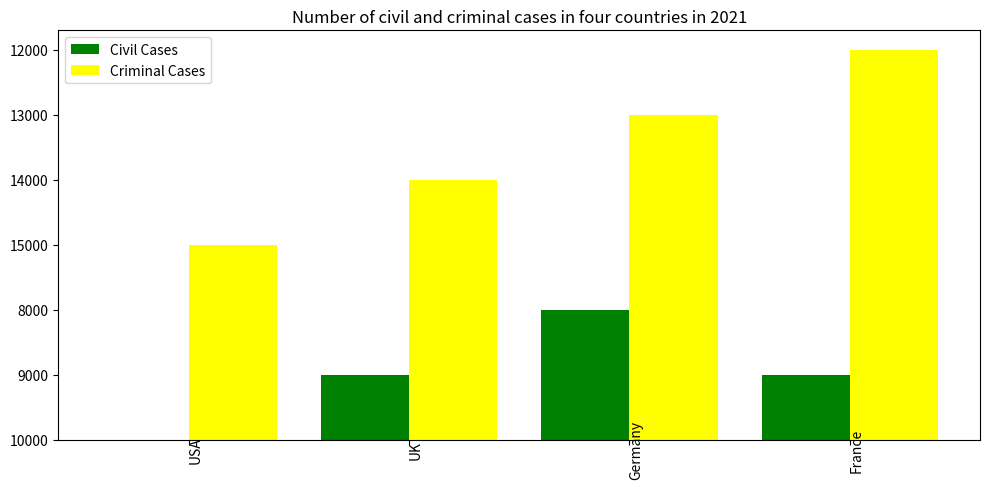

Reproduce this figure in Python. (Note: this script raises an exception after producing the figure.)

import matplotlib.pyplot as plt
import numpy as np

data = [['USA', 10000, 15000], 
        ['UK', 9000, 14000], 
        ['Germany', 8000, 13000], 
        ['France', 9000, 12000]]

arr_data = np.array(data)

fig = plt.figure(figsize = (10, 5))
ax = fig.add_subplot(111)

width = 0.4
ind = np.arange(arr_data.shape[0])

ax.bar(ind, arr_data[:, 1], width, color = 'green', label = 'Civil Cases')
ax.bar(ind + width, arr_data[:, 2], width, color = 'yellow', label = 'Criminal Cases')
ax.legend(loc = 'best')
ax.set_xticks(ind + width / 2)
ax.set_xticklabels(arr_data[:, 0], rotation = 'vertical', wrap = True)
ax.set_title('Number of civil and criminal cases in four countries in 2021')
plt.tight_layout()
plt.savefig('bar chart/png/495.png')
plt.clf()
